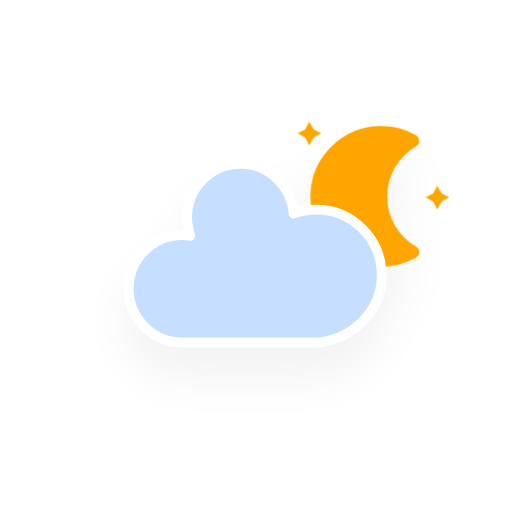
t = 0.00 s
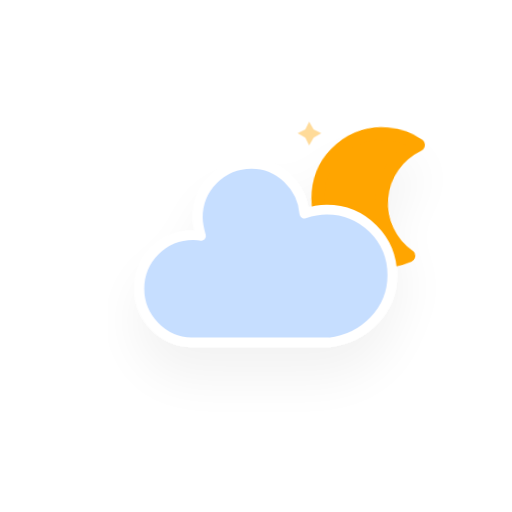
t = 5.00 s
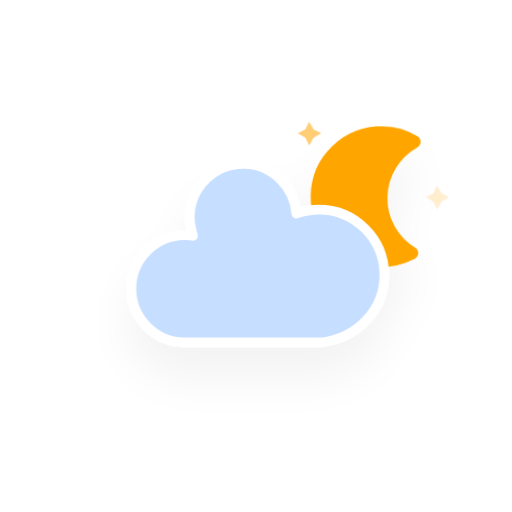
t = 5.75 s
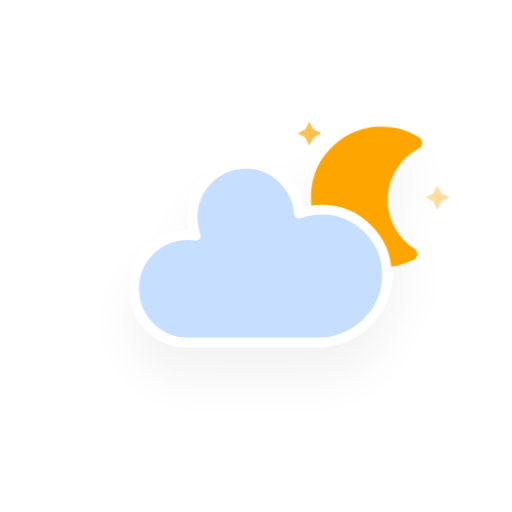
t = 6.50 s
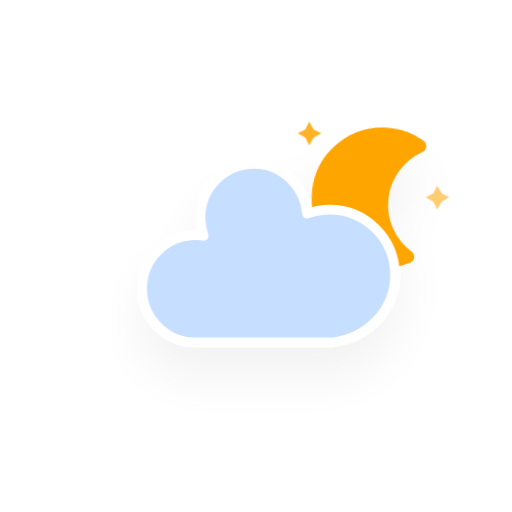
t = 7.25 s
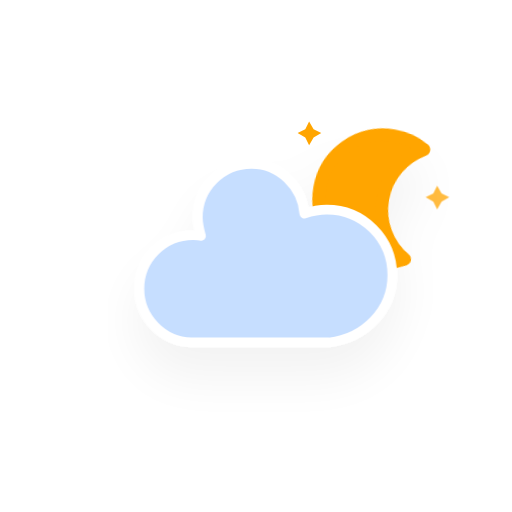
t = 8.00 s

The animated SVG that drew these frames (rendered in a browser with its animation timeline set to each time). Animation: 4 CSS @keyframes rules; frames cover the first 8.00 s, repeats indefinitely.

<?xml version="1.0" encoding="utf-8"?>
<!-- (c) ammap.com | SVG weather icons -->
<svg
    version="1.1"
    xmlns="http://www.w3.org/2000/svg"
    xmlns:xlink="http://www.w3.org/1999/xlink"
    width="256"
    height="256"
    viewBox="0 0 64 64" >
    <defs>
        <filter id="blur" width="200%" height="200%">
            <feGaussianBlur in="SourceAlpha" stdDeviation="3"/>
            <feOffset dx="0" dy="4" result="offsetblur"/>
            <feComponentTransfer>
                <feFuncA type="linear" slope="0.05"/>
            </feComponentTransfer>
            <feMerge> 
                <feMergeNode/>
                <feMergeNode in="SourceGraphic"/> 
            </feMerge>
        </filter>
        <style type="text/css"><![CDATA[
/*
** CLOUDS
*/
@keyframes am-weather-cloud-2 {
  0% {
    -webkit-transform: translate(0px,0px);
       -moz-transform: translate(0px,0px);
        -ms-transform: translate(0px,0px);
            transform: translate(0px,0px);
  }

  50% {
    -webkit-transform: translate(2px,0px);
       -moz-transform: translate(2px,0px);
        -ms-transform: translate(2px,0px);
            transform: translate(2px,0px);
  }

  100% {
    -webkit-transform: translate(0px,0px);
       -moz-transform: translate(0px,0px);
        -ms-transform: translate(0px,0px);
            transform: translate(0px,0px);
  }
}

.am-weather-cloud-2 {
  -webkit-animation-name: am-weather-cloud-2;
     -moz-animation-name: am-weather-cloud-2;
          animation-name: am-weather-cloud-2;
  -webkit-animation-duration: 3s;
     -moz-animation-duration: 3s;
          animation-duration: 3s;
  -webkit-animation-timing-function: linear;
     -moz-animation-timing-function: linear;
          animation-timing-function: linear;
  -webkit-animation-iteration-count: infinite;
     -moz-animation-iteration-count: infinite;
          animation-iteration-count: infinite;
}

/*
** MOON
*/
@keyframes am-weather-moon {
  0% {
    -webkit-transform: rotate(0deg);
       -moz-transform: rotate(0deg);
        -ms-transform: rotate(0deg);
            transform: rotate(0deg);
  }

  50% {
    -webkit-transform: rotate(15deg);
       -moz-transform: rotate(15deg);
        -ms-transform: rotate(15deg);
            transform: rotate(15deg);
  }

  100% {
    -webkit-transform: rotate(0deg);
       -moz-transform: rotate(0deg);
        -ms-transform: rotate(0deg);
            transform: rotate(0deg);
  }
}

.am-weather-moon {
  -webkit-animation-name: am-weather-moon;
     -moz-animation-name: am-weather-moon;
      -ms-animation-name: am-weather-moon;
          animation-name: am-weather-moon;
  -webkit-animation-duration: 6s;
     -moz-animation-duration: 6s;
      -ms-animation-duration: 6s;
          animation-duration: 6s;
  -webkit-animation-timing-function: linear;
     -moz-animation-timing-function: linear;
      -ms-animation-timing-function: linear;
          animation-timing-function: linear;
  -webkit-animation-iteration-count: infinite;
     -moz-animation-iteration-count: infinite;
      -ms-animation-iteration-count: infinite;
          animation-iteration-count: infinite;
  -webkit-transform-origin: 12.5px 15.15px 0; /* TODO FF CENTER ISSUE */
     -moz-transform-origin: 12.5px 15.15px 0; /* TODO FF CENTER ISSUE */
      -ms-transform-origin: 12.5px 15.15px 0; /* TODO FF CENTER ISSUE */
          transform-origin: 12.5px 15.15px 0; /* TODO FF CENTER ISSUE */
}

@keyframes am-weather-moon-star-1 {
  0% {
    opacity: 0;
  }

  100% {
    opacity: 1;
  }
}

.am-weather-moon-star-1 {
  -webkit-animation-name: am-weather-moon-star-1;
     -moz-animation-name: am-weather-moon-star-1;
      -ms-animation-name: am-weather-moon-star-1;
          animation-name: am-weather-moon-star-1;
  -webkit-animation-delay: 3s;
     -moz-animation-delay: 3s;
      -ms-animation-delay: 3s;
          animation-delay: 3s;
  -webkit-animation-duration: 5s;
     -moz-animation-duration: 5s;
      -ms-animation-duration: 5s;
          animation-duration: 5s;
  -webkit-animation-timing-function: linear;
     -moz-animation-timing-function: linear;
      -ms-animation-timing-function: linear;
          animation-timing-function: linear;
  -webkit-animation-iteration-count: 1;
     -moz-animation-iteration-count: 1;
      -ms-animation-iteration-count: 1;
          animation-iteration-count: 1;
}

@keyframes am-weather-moon-star-2 {
  0% {
    opacity: 0;
  }

  100% {
    opacity: 1;
  }
}

.am-weather-moon-star-2 {
  -webkit-animation-name: am-weather-moon-star-2;
     -moz-animation-name: am-weather-moon-star-2;
      -ms-animation-name: am-weather-moon-star-2;
          animation-name: am-weather-moon-star-2;
  -webkit-animation-delay: 5s;
     -moz-animation-delay: 5s;
      -ms-animation-delay: 5s;
          animation-delay: 5s;
  -webkit-animation-duration: 4s;
     -moz-animation-duration: 4s;
      -ms-animation-duration: 4s;
          animation-duration: 4s;
  -webkit-animation-timing-function: linear;
     -moz-animation-timing-function: linear;
      -ms-animation-timing-function: linear;
          animation-timing-function: linear;
  -webkit-animation-iteration-count: 1;
     -moz-animation-iteration-count: 1;
      -ms-animation-iteration-count: 1;
          animation-iteration-count: 1;
}
        ]]></style>
    </defs>
    <g filter="url(#blur)" id="cloudy-night-1">
        <g transform="translate(20,10)">
            <g transform="translate(16,4), scale(0.8)">
                <g class="am-weather-moon-star-1">
                    <polygon fill="orange" points="3.3,1.5 4,2.7 5.2,3.3 4,4 3.3,5.2 2.7,4 1.5,3.3 2.7,2.7" stroke="none" stroke-miterlimit="10"/>
                </g>
                <g class="am-weather-moon-star-2">
                    <polygon fill="orange" points="3.3,1.5 4,2.7 5.2,3.3 4,4 3.3,5.2 2.7,4 1.5,3.3 2.7,2.7" stroke="none" stroke-miterlimit="10" transform="translate(20,10)"/>
                </g>
                <g class="am-weather-moon">
                    <path d="M14.5,13.2c0-3.7,2-6.9,5-8.7   c-1.5-0.9-3.2-1.3-5-1.3c-5.5,0-10,4.5-10,10s4.5,10,10,10c1.8,0,3.5-0.5,5-1.3C16.5,20.2,14.5,16.9,14.5,13.2z" fill="orange" stroke="orange" stroke-linejoin="round" stroke-width="2"/>
                </g>
            </g>
            <g class="am-weather-cloud-2">
                <path d="M47.7,35.4    c0-4.6-3.7-8.2-8.2-8.2c-1,0-1.9,0.2-2.8,0.5c-0.3-3.4-3.1-6.2-6.6-6.2c-3.7,0-6.7,3-6.7,6.7c0,0.8,0.2,1.6,0.4,2.3    c-0.3-0.1-0.7-0.1-1-0.1c-3.7,0-6.7,3-6.7,6.7c0,3.6,2.9,6.6,6.5,6.7l17.2,0C44.2,43.3,47.7,39.8,47.7,35.4z" fill="#C6DEFF" stroke="white" stroke-linejoin="round" stroke-width="1.2" transform="translate(-20,-11)"/>
            </g>
        </g>
    </g>
</svg>